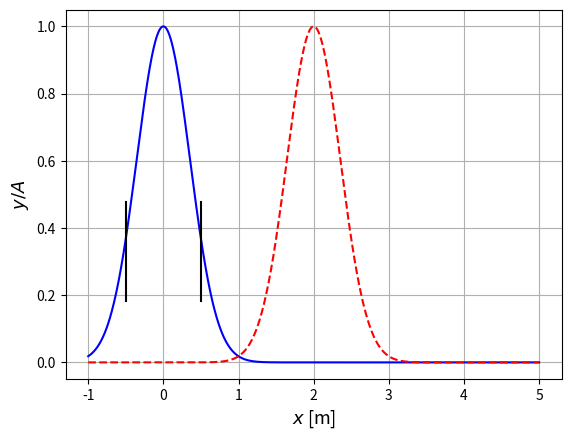

Reproduce this figure in Python. (Note: this script raises an exception after producing the figure.)


# We can plot this
import numpy as np
import matplotlib.pyplot as plt

x = np.linspace(-1., 5.0, 1024)  # a 4-m long rope
sigma_x = 0.5  # typical width of pulse
A = 1.  # amplitude of diplacement 1 m (just for illustration purposes)
v = 1.  # propagation velocity 1 m/s (for illustration purposes)
t0 = 0.  # time of first snapshot
t1 = 2.  # time of second snapshot
ftsz = 13  # the font size

y_t0 = A*np.exp(-((x - v*t0)/sigma_x)**2)
y_t1 = A*np.exp(-((x - v*t1)/sigma_x)**2)

plt.figure()
ax = plt.gca()
ax.plot(x, y_t0, 'b', label='pulse at $t=t_0$')
ax.plot(x, y_t1, 'r--', label='pulse at $t=t_0+\Delta t$')
ax.set_xlabel('$x$ [m]', fontsize=ftsz)
ax.set_ylabel('$y/A$', fontsize=ftsz)
ax.grid()

# annotation to highlight the spatial width of pulse
ax.plot(2*[-sigma_x], [0.5/np.exp(1), 1.3/np.exp(1)], 'k')
ax.plot(2*[sigma_x], [0.5/np.exp(1), 1.3/np.exp(1)], 'k')
ax.annotate(s='', xy=(-sigma_x, .3), xytext=(sigma_x, 0.3),
            arrowprops=dict(arrowstyle='<|-|>'))  # the double arrow
ax.text(0., 0.3, r'$2\sigma_x$',
        verticalalignment='center', horizontalalignment='center',
        backgroundcolor='w', fontsize=ftsz)

# annotation to highlight the distance travelled during Delta t
ax.axvline(0., color='k', linestyle='--')
ax.axvline(v*(t1-t0), color='k', linestyle='--')
ax.annotate(s='', xy=(0., .8), xytext=(v*(t1-t0), 0.8),
            arrowprops=dict(arrowstyle='<|-'))  # the double arrow
ax.text(0.5*v*(t1-t0), 0.8, r'$v\Delta t$',
        verticalalignment='center', horizontalalignment='center',
        backgroundcolor='w', fontsize=ftsz)

plt.legend(loc='center right')
plt.autoscale(enable=True, axis='x', tight=True)
plt.savefig('TranslatingPulse.png', dpi=100)
plt.close()

# the following two packages allow me to display the animation
from matplotlib import animation
from IPython.display import HTML
# More about animations: 
# https://stackoverflow.com/questions/43445103/inline-animations-in-jupyter
# http://louistiao.me/posts/notebooks/embedding-matplotlib-animations-in-jupyter-notebooks/

N = 4  # number of modes I want to display
L = .33  # length of string: 33 cm
T = 68  # tension in the string: 68 N
mu = 0.125/L  # mass per unit lenght of the string

x = np.linspace(0., L, 128)  # the x array
v = np.sqrt(T/mu)  # phase speed
k0 = np.pi/L  # the fundamental k; k_n = n*k0 and omega_n = n*v*k0

k = [n*k0 for n in range(1, N+1)]  # the list of k's
omega = [n*k0*v for n in range(1, N+1)]  # the list of k's
C = [0.2+0.3/n for n in range(1, N+1)]  # I let the amplitude decrease with mode number, aribrarily
f_modes = {}  # we will store the modes into a python structure called dictionary
# f_modes only stores the spatial information
for n in range(N):
    f_modes[n] = np.sin(k[n]*x)

# Various quantities
t_end = 2.*np.pi/(omega[0]) # time array spans one fundamental frequency
n_frames = 50  # number of frames for animation
time = np.linspace(0., t_end, n_frames)  # time array

imagelist = []  # list of frames to eventually animate

# Animation
fig = plt.figure()
ax = plt.gca()
ax.set_xlim([0., 1.])
ax.set_ylim([0.5, N+0.5])
ax.set_xlabel('$x/L$', fontsize=ftsz)
ax.set_yticks(range(1, N+1))
ax.set_ylabel('$y_n(t, x) + \mathrm{ mode\ number\ } n$', fontsize=ftsz)
ax.grid()

x_positions = np.tile(x, (N, 1))/L  # replicate the x array N times
y_modes = np.zeros((N, len(x)))  # nx positions for N modes
first_iteration = True  # I will want to save the first picture for the pdf notes
for t in time: # We loop over time to animate the modes
    for n in range(N):
        y_modes[n, :] = 1 + n + C[n]*f_modes[n]*np.cos(omega[n]*t)
    im = plt.scatter(x_positions, y_modes, c=y_modes, cmap='copper')
    imagelist.append([im])

# Creation of the animation
ani = animation.ArtistAnimation(fig, imagelist, interval=40, blit=True, repeat_delay=1000)
plt.close()

# Show the animation
HTML(ani.to_html5_video())

# Save the animation
ani.save('VibrationModes.mp4')

# Definition of the function
# Let's draw a triangular shape, with the top at a point where the string is plucked
pluck_point = 0.25*L  # in [m]
a = 0.01  # how high the string is plucked [m]
s = a * x / pluck_point  # the first part of the string
s[x > pluck_point] = a * (L - x[x > pluck_point]) / (L-pluck_point)  # the 2nd part

plt.figure()
plt.plot(x/L, s/a, 'r')
plt.grid()
plt.xlabel('$x/L$', fontsize=ftsz)
plt.ylabel('$s/a$', fontsize=ftsz)
plt.axvline(pluck_point/L, color='k', linestyle='--')
plt.title('The plucked string on $[0, L]$', fontsize=ftsz)
plt.ylim([0., 2.])
plt.autoscale(enable=True, axis='x', tight=True)
plt.savefig('PluckedString.png', dpi=100)
plt.close()

x_extend = np.linspace(-1.5*L, 2.5*L, 512)  # x extended beyoind [0, L]
s_extend = a * x_extend / pluck_point  # the first part of the string
s_extend[x_extend > pluck_point] = (L - x_extend[x_extend > pluck_point]
                                   ) * a / (L-pluck_point)
s_extend[x_extend > 2*L-pluck_point] = (x_extend[x_extend > 2*L-pluck_point]/pluck_point
                                        - 2*L/pluck_point) * a
s_extend[x_extend > 2*L+pluck_point] = (L - x_extend[x_extend > 2*L+pluck_point]
                                       )  * a / (L-pluck_point) + 2*a*L/(L-pluck_point)
s_extend[x_extend < -pluck_point] = a * (L - x_extend[x_extend < -pluck_point]
                                        ) / (L-pluck_point) - 2*a*L/(L-pluck_point)

plt.figure()
plt.plot(x_extend/L, s_extend/a, 'b--', label='$s(x)$ extended')
plt.plot(x/L, s/a, 'r', label='$s(x)$')
plt.grid()
plt.xlabel('$x/L$', fontsize=ftsz)
plt.ylabel('$s/a$', fontsize=ftsz)
plt.ylim([-2., 2.])
plt.axhline(0., color='k')
plt.axvline(pluck_point/L, color='k', linestyle='--')
plt.axvline(0., color='k')
plt.axvline(1., color='k')
plt.title('Equivalent plucked string on an extended interval', fontsize=ftsz)
plt.legend()
plt.autoscale(enable=True, axis='x', tight=True)
plt.savefig('PeriodicPlucked.png', dpi=100)
plt.close()

# Let's plot
plt.figure()
plt.plot([3]*2, [0, 4], 'o-', linewidth=5)
plt.axis([0, 5.1, 0, 4.4])
plt.xticks(range(1, 6), 
          ['$\omega_{0:1d}$'.format(n) for n in range(1, 6)],
          fontsize=ftsz)
plt.xlabel('Vibration frequency ($\omega_n = n\pi v/L$)', fontsize=ftsz)
plt.ylabel(r'Modal amplitude $\alpha_n/a$', fontsize=ftsz)
plt.grid()
plt.savefig('Spectrum1mode.png', dpi=100)
plt.close()

# Let's plot
N = 8  # maximum number of modes we plot
plt.figure()
for n in range(N):
    plt.plot([n+1]*2, [0, np.sin(0.5*(n+1)*np.pi)/(n+1)**2], 'o-', linewidth=5)
plt.axis([0, N+0.5, -0.15, 1.1])
plt.axhline(0., color='k')
plt.xticks(range(1, N+1), 
          ['$\omega_{0:1d}$'.format(n) for n in range(1, N+1)],
          fontsize=ftsz)
plt.xlabel('Vibration frequency ($\omega_n = n\pi v/L$)', fontsize=ftsz)
plt.ylabel(r'Modal amplitude $\alpha_n\pi^2/(8a)$', fontsize=ftsz)
plt.grid()
plt.savefig('SpectrumPlucked.png', dpi=100)
plt.close()

# I have to redefine the two quantities below because I used them as symbols in-between
L = .33  # length of string: 33 cm
x = np.linspace(0., L, 128)  # the x array

mode = {}  # all modes stored in a dictionary
y_approx = 0*x  # this will be the sum of thre first N modes
y_init = 2*x/L  # the first part of the string; I will divide all y's by d
y_init[x > 0.5*L] = 2. * (1 - x[x > 0.5*L]/L)  # the 2nd part

fig = plt.figure()

ff = 1  # frame number, or subplot number
for m in range(N//2):
    n = 2*m + 1
    
    mMax = 8/(n*np.pi)**2
    mode[n] = mMax * np.sin(0.5*n*np.pi) * np.sin(n*np.pi*x/L)
    y_approx += mode[n]
    
    axl = fig.add_subplot(len(range(N//2)), 2, ff)
    axl.plot(x/L, mode[n])
    axl.axis([0, 1., -mMax*1.1, mMax*1.1])
    axl.ticklabel_format(axis='y', style='sci', scilimits=(-1, 1))
    axl.set_ylabel(r'$N = {0:1d}$'.format(n))
    axl.set_yticks([-mMax, 0., mMax])
    axl.grid()
    
    axr = fig.add_subplot(len(range(N//2)), 2, ff+1)
    axr.plot(x/L, y_approx, x/L, y_init, 'r--')
    axr.axis([0, 1., 0., y_init.max()])
    axr.set_yticks([0., 0.5, 1.])
    axr.grid()
    
    if n == 1:
        axl.set_title(r'$\alpha_N\sin(k_N x)$')
        axr.set_title(r'$\sum_{n=1}^N\alpha_n\sin(k_n x)$')
    
    if m == N//2-1:
        axl.set_xlabel('$x/L$')
        axr.set_xlabel('$x/L$')
    else:
        axl.set_xticklabels([])
        axr.set_xticklabels([])
    
    ff += 2

plt.tight_layout()
plt.autoscale(enable=True, axis='x', tight=True)
plt.savefig("Modes1to4.png", dpi=150)
plt.close()

# Various quantities
t_end = 2.*np.pi/(omega[0]) # time array spans one fundamental frequency
n_frames = 100  # number of frames for animation
time = np.linspace(0., t_end, n_frames)  # time array

imagelist = []  # list of frames to eventually animate

# Animation
fig = plt.figure()
ax = plt.gca()
ax.set_xlim([0., 1.])
ax.set_ylim([-1., N//2+0.5])
ax.set_xlabel('$x/L$', fontsize=ftsz)
ax.set_yticks(range(0, N//2+1))
ax.set_yticklabels(['$tot$', '1', '3', '5', '7'])
ax.set_ylabel('$y_n(t, x)/a + \mathrm{ mode\ number}\ n$', fontsize=ftsz)
ax.grid()

k = [n*k0 for n in range(1, N+1)]  # the list of k's
omega = [n*k0*v for n in range(1, N+1)]  # the list of k's

x_positions = np.tile(x, (N//2+1, 1))/L  # replicate the x array N/2+1 times
for t in time: # We loop over time to animate the modes
    y_modes = 0*x_positions  # nx positions for N modes
    for m in range(N//2):
        n = 2*m + 1
        y_modes[m, :] = 1 + m + mode[n]*np.cos(omega[n]*t)
        y_modes[N//2, :] += y_modes[m, :] - 1 - m

    im = plt.scatter(x_positions, y_modes, c=y_modes, cmap='copper')
    imagelist.append([im])

# Creation of the animation
ani = animation.ArtistAnimation(fig, imagelist, interval=40, blit=True, repeat_delay=80)
plt.close()

# Show the animation
HTML(ani.to_html5_video())

# Save the animation
ani.save('PluckMiddle.mp4')

from IPython.display import HTML
HTML('<iframe width="560" height="315" src="https://www.youtube.com/embed/6JeyiM0YNo4?start=55" frameborder="0" allowfullscreen></iframe>')

HTML('<iframe width="560" height="315" src="https://www.youtube.com/embed/wvJAgrUBF4w" frameborder="0" allowfullscreen></iframe>')

HTML('<iframe width="560" height="315" src="https://www.youtube.com/embed/u1Lz8pm2npQ" frameborder="0" allowfullscreen></iframe>')

HTML('<iframe width="560" height="315" src="https://www.youtube.com/embed/2awbKQ2DLRE" frameborder="0" allowfullscreen></iframe>')

HTML('<iframe width="560" height="315" src="https://www.youtube.com/embed/KJDEsAy9RyM" frameborder="0" allowfullscreen></iframe>')